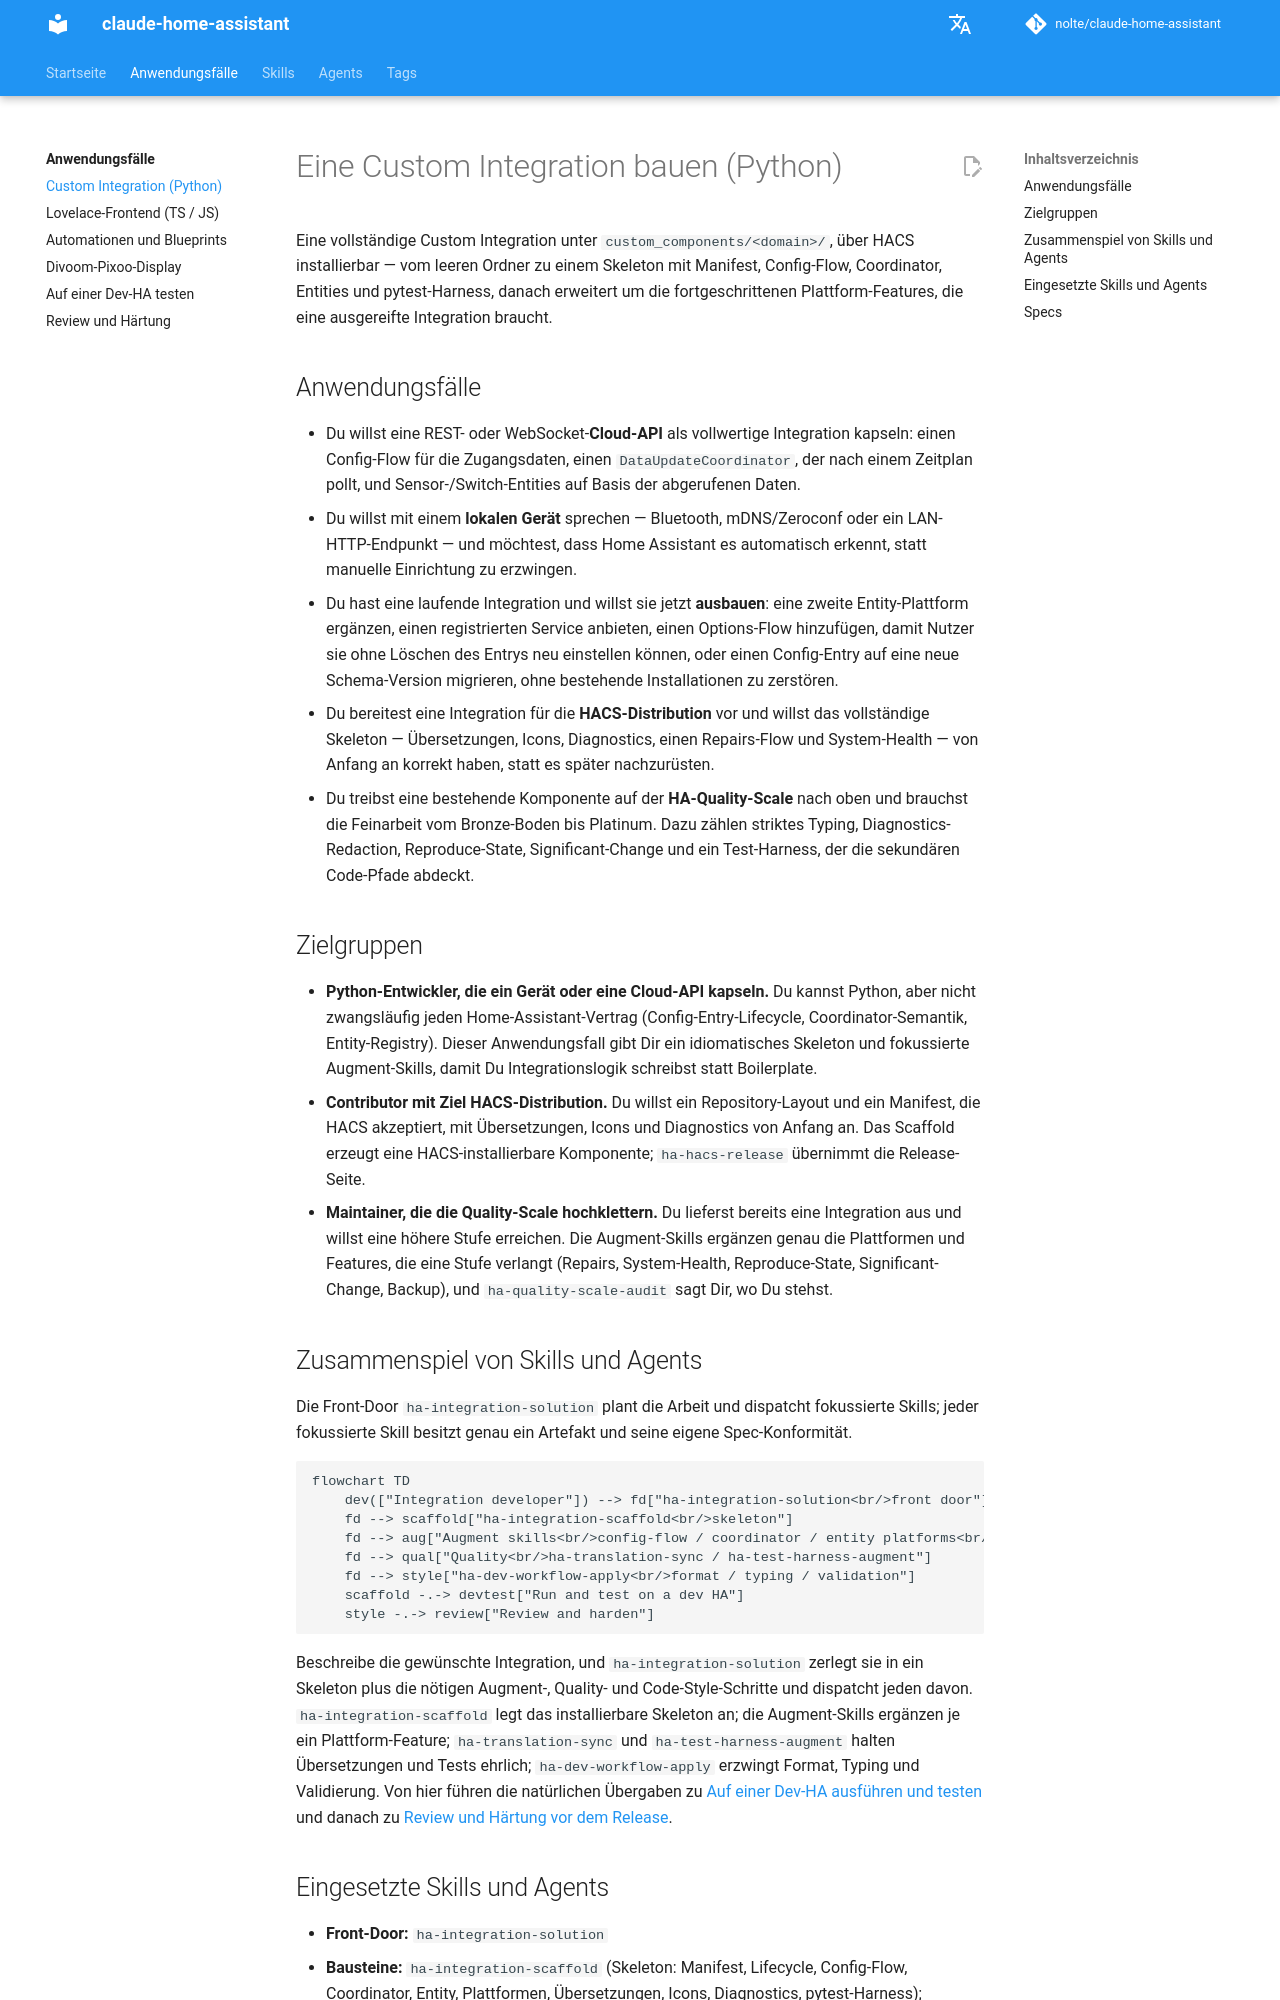

repository: nolte/claude-home-assistant · page: de/use-cases/custom-integration/index.html · generator: mkdocs

# Eine Custom Integration bauen (Python)

Eine vollständige Custom Integration unter `custom_components/<domain>/`, über HACS installierbar — vom leeren Ordner zu einem Skeleton mit Manifest, Config-Flow, Coordinator, Entities und pytest-Harness, danach erweitert um die fortgeschrittenen Plattform-Features, die eine ausgereifte Integration braucht.

## Anwendungsfälle

- Du willst eine REST- oder WebSocket-**Cloud-API** als vollwertige Integration kapseln: einen Config-Flow für die Zugangsdaten, einen `DataUpdateCoordinator`, der nach einem Zeitplan pollt, und Sensor-/Switch-Entities auf Basis der abgerufenen Daten.
- Du willst mit einem **lokalen Gerät** sprechen — Bluetooth, mDNS/Zeroconf oder ein LAN-HTTP-Endpunkt — und möchtest, dass Home Assistant es automatisch erkennt, statt manuelle Einrichtung zu erzwingen.
- Du hast eine laufende Integration und willst sie jetzt **ausbauen**: eine zweite Entity-Plattform ergänzen, einen registrierten Service anbieten, einen Options-Flow hinzufügen, damit Nutzer sie ohne Löschen des Entrys neu einstellen können, oder einen Config-Entry auf eine neue Schema-Version migrieren, ohne bestehende Installationen zu zerstören.
- Du bereitest eine Integration für die **HACS-Distribution** vor und willst das vollständige Skeleton — Übersetzungen, Icons, Diagnostics, einen Repairs-Flow und System-Health — von Anfang an korrekt haben, statt es später nachzurüsten.
- Du treibst eine bestehende Komponente auf der **HA-Quality-Scale** nach oben und brauchst die Feinarbeit vom Bronze-Boden bis Platinum. Dazu zählen striktes Typing, Diagnostics-Redaction, Reproduce-State, Significant-Change und ein Test-Harness, der die sekundären Code-Pfade abdeckt.

## Zielgruppen

- **Python-Entwickler, die ein Gerät oder eine Cloud-API kapseln.** Du kannst Python, aber nicht zwangsläufig jeden Home-Assistant-Vertrag (Config-Entry-Lifecycle, Coordinator-Semantik, Entity-Registry). Dieser Anwendungsfall gibt Dir ein idiomatisches Skeleton und fokussierte Augment-Skills, damit Du Integrationslogik schreibst statt Boilerplate.
- **Contributor mit Ziel HACS-Distribution.** Du willst ein Repository-Layout und ein Manifest, die HACS akzeptiert, mit Übersetzungen, Icons und Diagnostics von Anfang an. Das Scaffold erzeugt eine HACS-installierbare Komponente; `ha-hacs-release` übernimmt die Release-Seite.
- **Maintainer, die die Quality-Scale hochklettern.** Du lieferst bereits eine Integration aus und willst eine höhere Stufe erreichen. Die Augment-Skills ergänzen genau die Plattformen und Features, die eine Stufe verlangt (Repairs, System-Health, Reproduce-State, Significant-Change, Backup), und `ha-quality-scale-audit` sagt Dir, wo Du stehst.
